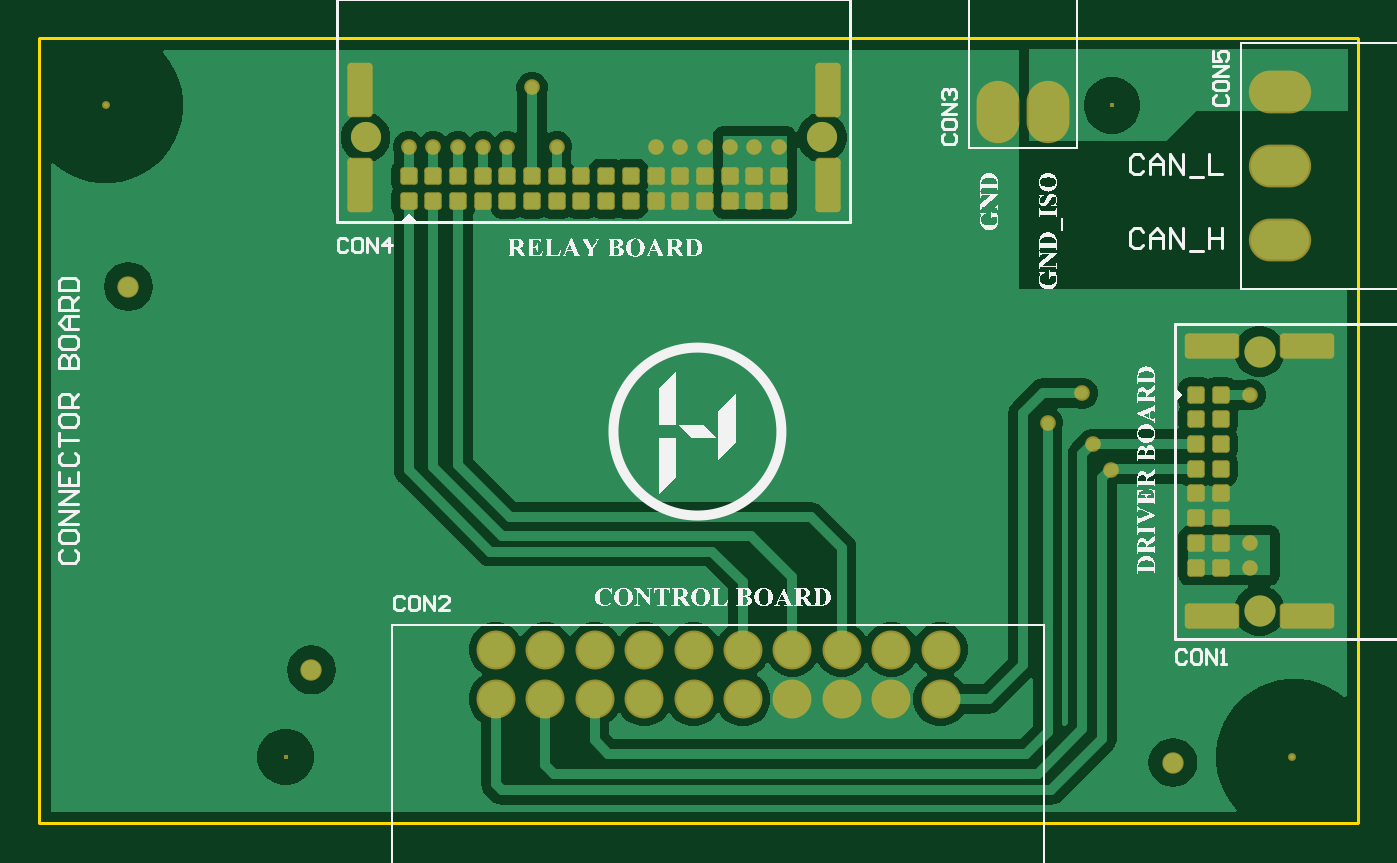
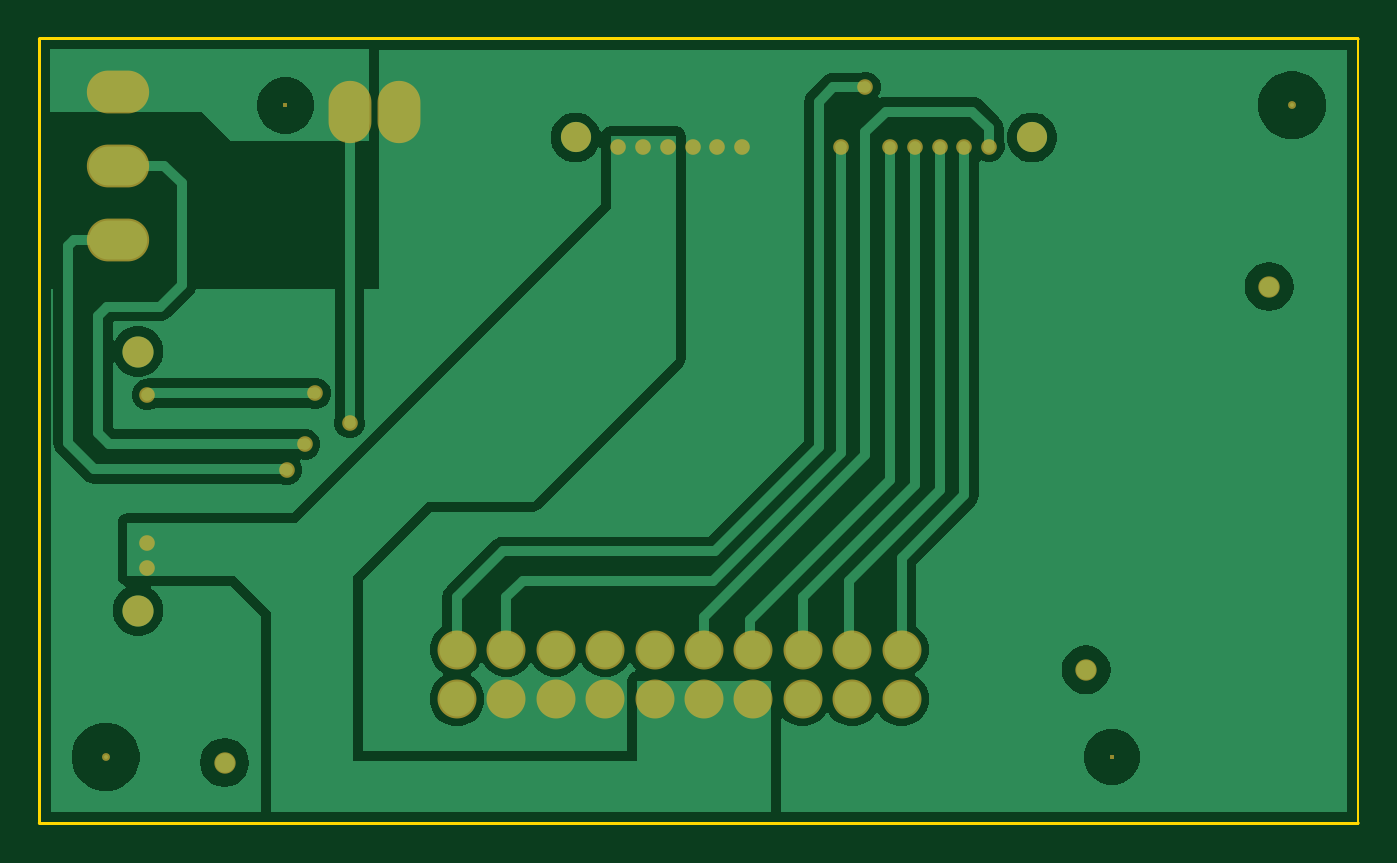
Circuit board: 9 layer files. Board 67.8 x 40.4 mm.
- bottom_copper: LayoutDesign.GBL (14637 bytes)
- bottom_silk: LayoutDesign.GBO (268 bytes)
- paste: LayoutDesign.GBP (357 bytes)
- bottom_mask: LayoutDesign.GBS (1588 bytes)
- outline: LayoutDesign.GKO (1121 bytes)
- top_copper: LayoutDesign.GTL (22476 bytes)
- top_silk: LayoutDesign.GTO (168818 bytes)
- paste: LayoutDesign.GTP (2933 bytes)
- top_mask: LayoutDesign.GTS (4159 bytes)

=== bottom_copper: LayoutDesign.GBL (14637 bytes, source omitted) ===
=== bottom_silk: LayoutDesign.GBO ===
G04*
G04 #@! TF.GenerationSoftware,Altium Limited,Altium Designer,23.8.1 (32)*
G04*
G04 Layer_Color=32896*
%FSLAX44Y44*%
%MOMM*%
G71*
G04*
G04 #@! TF.SameCoordinates,9A5F4E38-F979-48D4-9C3D-4FC56E0EA2F6*
G04*
G04*
G04 #@! TF.FilePolarity,Positive*
G04*
G01*
G75*
M02*

=== paste: LayoutDesign.GBP ===
G04*
G04 #@! TF.GenerationSoftware,Altium Limited,Altium Designer,23.8.1 (32)*
G04*
G04 Layer_Color=128*
%FSLAX44Y44*%
%MOMM*%
G71*
G04*
G04 #@! TF.SameCoordinates,9A5F4E38-F979-48D4-9C3D-4FC56E0EA2F6*
G04*
G04*
G04 #@! TF.FilePolarity,Positive*
G04*
G01*
G75*
%ADD19C,1.0000*%
D19*
X582504Y30988D02*
D03*
X139528Y78740D02*
D03*
X45466Y275844D02*
D03*
M02*

=== bottom_mask: LayoutDesign.GBS ===
G04*
G04 #@! TF.GenerationSoftware,Altium Limited,Altium Designer,23.8.1 (32)*
G04*
G04 Layer_Color=16711935*
%FSLAX44Y44*%
%MOMM*%
G71*
G04*
G04 #@! TF.SameCoordinates,9A5F4E38-F979-48D4-9C3D-4FC56E0EA2F6*
G04*
G04*
G04 #@! TF.FilePolarity,Negative*
G04*
G01*
G75*
%ADD24C,1.1000*%
%ADD25O,2.2032X3.2032*%
%ADD26C,1.5500*%
%ADD27C,1.6000*%
%ADD28C,2.0032*%
%ADD29C,0.4032*%
%ADD30O,3.2032X2.2032*%
%ADD31R,0.2032X0.2032*%
%ADD32C,0.8032*%
D24*
X582504Y30988D02*
D03*
X139528Y78740D02*
D03*
X45466Y275844D02*
D03*
D25*
X518160Y365760D02*
D03*
X492760D02*
D03*
D26*
X167384Y352500D02*
D03*
X402084D02*
D03*
D27*
X627030Y109218D02*
D03*
Y242318D02*
D03*
D28*
X234442Y89154D02*
D03*
X259842D02*
D03*
X285242D02*
D03*
X310642D02*
D03*
X336042D02*
D03*
X361442D02*
D03*
X386842D02*
D03*
X412242D02*
D03*
X437642D02*
D03*
X463042D02*
D03*
X234442Y63754D02*
D03*
X259842D02*
D03*
X285242D02*
D03*
X310642D02*
D03*
X336042D02*
D03*
X361442D02*
D03*
X386842D02*
D03*
X412242D02*
D03*
X437642D02*
D03*
X463042D02*
D03*
D29*
X643700Y34000D02*
D03*
X33700Y369000D02*
D03*
D30*
X637540Y299720D02*
D03*
Y337820D02*
D03*
Y375920D02*
D03*
D31*
X551200Y369000D02*
D03*
X126300Y34000D02*
D03*
D32*
X550672Y181610D02*
D03*
X541274Y194818D02*
D03*
X535940Y220980D02*
D03*
X518160Y205740D02*
D03*
X622302Y220186D02*
D03*
X622270Y144018D02*
D03*
Y131318D02*
D03*
X265684Y347740D02*
D03*
X379984D02*
D03*
X367284D02*
D03*
X354584D02*
D03*
X341884D02*
D03*
X329184D02*
D03*
X316484D02*
D03*
X252984Y378220D02*
D03*
X240284Y347740D02*
D03*
X227584D02*
D03*
X214884D02*
D03*
X202184D02*
D03*
X189484D02*
D03*
M02*

=== outline: LayoutDesign.GKO ===
G04*
G04 #@! TF.GenerationSoftware,Altium Limited,Altium Designer,23.8.1 (32)*
G04*
G04 Layer_Color=16711935*
%FSLAX44Y44*%
%MOMM*%
G71*
G04*
G04 #@! TF.SameCoordinates,9A5F4E38-F979-48D4-9C3D-4FC56E0EA2F6*
G04*
G04*
G04 #@! TF.FilePolarity,Positive*
G04*
G01*
G75*
%ADD40C,0.1000*%
D40*
X678000Y403000D02*
G03*
X677500Y403500I-500J0D01*
G01*
X678000Y403000D02*
G03*
X677500Y403500I-500J0D01*
G01*
X677500Y-500D02*
G03*
X678000Y-0I0J500D01*
G01*
X677500Y-500D02*
G03*
X678000Y-0I0J500D01*
G01*
X0Y403501D02*
G03*
X-500Y403000I0J-500D01*
G01*
X0Y403501D02*
G03*
X-500Y403000I0J-500D01*
G01*
Y0D02*
G03*
X0Y-500I500J0D01*
G01*
X-500Y0D02*
G03*
X0Y-500I500J0D01*
G01*
Y0D02*
X615420Y-0D01*
X677500D01*
X677500Y79000D02*
X677500Y-0D01*
X677500Y79000D02*
Y403000D01*
X95420Y403000D02*
X677500Y403000D01*
X0Y403000D02*
X95420D01*
X-0Y324000D02*
X0Y403000D01*
X-0Y324000D02*
X0Y0D01*
X678000Y79000D02*
Y403000D01*
Y79000D02*
X678000Y-0D01*
X615420Y-500D02*
X677500D01*
X95420Y403501D02*
X677500Y403500D01*
X0Y403501D02*
X95420D01*
X0Y-500D02*
X615420Y-500D01*
X-500Y324000D02*
X-500Y403000D01*
X-500Y324000D02*
X-500Y0D01*
M02*

=== top_copper: LayoutDesign.GTL (22476 bytes, source omitted) ===
=== top_silk: LayoutDesign.GTO (168818 bytes, source omitted) ===
=== paste: LayoutDesign.GTP (2933 bytes, source withheld) ===
=== top_mask: LayoutDesign.GTS ===
G04*
G04 #@! TF.GenerationSoftware,Altium Limited,Altium Designer,23.8.1 (32)*
G04*
G04 Layer_Color=8388736*
%FSLAX44Y44*%
%MOMM*%
G71*
G04*
G04 #@! TF.SameCoordinates,9A5F4E38-F979-48D4-9C3D-4FC56E0EA2F6*
G04*
G04*
G04 #@! TF.FilePolarity,Negative*
G04*
G01*
G75*
G04:AMPARAMS|DCode=20|XSize=1.3mm|YSize=2.8mm|CornerRadius=0.2mm|HoleSize=0mm|Usage=FLASHONLY|Rotation=180.000|XOffset=0mm|YOffset=0mm|HoleType=Round|Shape=RoundedRectangle|*
%AMROUNDEDRECTD20*
21,1,1.3000,2.4000,0,0,180.0*
21,1,0.9000,2.8000,0,0,180.0*
1,1,0.4000,-0.4500,1.2000*
1,1,0.4000,0.4500,1.2000*
1,1,0.4000,0.4500,-1.2000*
1,1,0.4000,-0.4500,-1.2000*
%
%ADD20ROUNDEDRECTD20*%
G04:AMPARAMS|DCode=21|XSize=0.9mm|YSize=0.9mm|CornerRadius=0.15mm|HoleSize=0mm|Usage=FLASHONLY|Rotation=180.000|XOffset=0mm|YOffset=0mm|HoleType=Round|Shape=RoundedRectangle|*
%AMROUNDEDRECTD21*
21,1,0.9000,0.6000,0,0,180.0*
21,1,0.6000,0.9000,0,0,180.0*
1,1,0.3000,-0.3000,0.3000*
1,1,0.3000,0.3000,0.3000*
1,1,0.3000,0.3000,-0.3000*
1,1,0.3000,-0.3000,-0.3000*
%
%ADD21ROUNDEDRECTD21*%
G04:AMPARAMS|DCode=22|XSize=0.9mm|YSize=0.9mm|CornerRadius=0.15mm|HoleSize=0mm|Usage=FLASHONLY|Rotation=90.000|XOffset=0mm|YOffset=0mm|HoleType=Round|Shape=RoundedRectangle|*
%AMROUNDEDRECTD22*
21,1,0.9000,0.6000,0,0,90.0*
21,1,0.6000,0.9000,0,0,90.0*
1,1,0.3000,0.3000,0.3000*
1,1,0.3000,0.3000,-0.3000*
1,1,0.3000,-0.3000,-0.3000*
1,1,0.3000,-0.3000,0.3000*
%
%ADD22ROUNDEDRECTD22*%
G04:AMPARAMS|DCode=23|XSize=1.3mm|YSize=2.8mm|CornerRadius=0.2mm|HoleSize=0mm|Usage=FLASHONLY|Rotation=90.000|XOffset=0mm|YOffset=0mm|HoleType=Round|Shape=RoundedRectangle|*
%AMROUNDEDRECTD23*
21,1,1.3000,2.4000,0,0,90.0*
21,1,0.9000,2.8000,0,0,90.0*
1,1,0.4000,1.2000,0.4500*
1,1,0.4000,1.2000,-0.4500*
1,1,0.4000,-1.2000,-0.4500*
1,1,0.4000,-1.2000,0.4500*
%
%ADD23ROUNDEDRECTD23*%
%ADD24C,1.1000*%
%ADD25O,2.2032X3.2032*%
%ADD26C,1.5500*%
%ADD27C,1.6000*%
%ADD28C,2.0032*%
%ADD29C,0.4032*%
%ADD30O,3.2032X2.2032*%
%ADD31R,0.2032X0.2032*%
%ADD32C,0.8032*%
D20*
X164384Y328000D02*
D03*
Y377000D02*
D03*
X405084Y328000D02*
D03*
Y377000D02*
D03*
D21*
X189484Y319800D02*
D03*
Y332500D02*
D03*
X202184D02*
D03*
X214884D02*
D03*
X227584D02*
D03*
X240284D02*
D03*
X252984D02*
D03*
X265684D02*
D03*
X278384D02*
D03*
X291084D02*
D03*
X303784D02*
D03*
X316484D02*
D03*
X329184D02*
D03*
X341884D02*
D03*
X354584D02*
D03*
X367284D02*
D03*
X379984D02*
D03*
X202184Y319800D02*
D03*
X214884D02*
D03*
X227584D02*
D03*
X240284D02*
D03*
X252984D02*
D03*
X265684D02*
D03*
X278384D02*
D03*
X291084D02*
D03*
X303784D02*
D03*
X316484D02*
D03*
X329184D02*
D03*
X341884D02*
D03*
X354584D02*
D03*
X367284D02*
D03*
X379984D02*
D03*
D22*
X607030Y220218D02*
D03*
X594330D02*
D03*
Y207518D02*
D03*
Y194818D02*
D03*
Y182118D02*
D03*
Y169418D02*
D03*
Y156718D02*
D03*
Y144018D02*
D03*
Y131318D02*
D03*
X607030Y207518D02*
D03*
Y194818D02*
D03*
Y182118D02*
D03*
Y169418D02*
D03*
Y156718D02*
D03*
Y144018D02*
D03*
Y131318D02*
D03*
D23*
X602530Y245318D02*
D03*
X651530D02*
D03*
X602530Y106218D02*
D03*
X651530D02*
D03*
D24*
X582504Y30988D02*
D03*
X139528Y78740D02*
D03*
X45466Y275844D02*
D03*
D25*
X518160Y365760D02*
D03*
X492760D02*
D03*
D26*
X167384Y352500D02*
D03*
X402084D02*
D03*
D27*
X627030Y109218D02*
D03*
Y242318D02*
D03*
D28*
X234442Y89154D02*
D03*
X259842D02*
D03*
X285242D02*
D03*
X310642D02*
D03*
X336042D02*
D03*
X361442D02*
D03*
X386842D02*
D03*
X412242D02*
D03*
X437642D02*
D03*
X463042D02*
D03*
X234442Y63754D02*
D03*
X259842D02*
D03*
X285242D02*
D03*
X310642D02*
D03*
X336042D02*
D03*
X361442D02*
D03*
X386842D02*
D03*
X412242D02*
D03*
X437642D02*
D03*
X463042D02*
D03*
D29*
X643700Y34000D02*
D03*
X33700Y369000D02*
D03*
D30*
X637540Y299720D02*
D03*
Y337820D02*
D03*
Y375920D02*
D03*
D31*
X551200Y369000D02*
D03*
X126300Y34000D02*
D03*
D32*
X550672Y181610D02*
D03*
X541274Y194818D02*
D03*
X535940Y220980D02*
D03*
X518160Y205740D02*
D03*
X622302Y220186D02*
D03*
X622270Y144018D02*
D03*
Y131318D02*
D03*
X265684Y347740D02*
D03*
X379984D02*
D03*
X367284D02*
D03*
X354584D02*
D03*
X341884D02*
D03*
X329184D02*
D03*
X316484D02*
D03*
X252984Y378220D02*
D03*
X240284Y347740D02*
D03*
X227584D02*
D03*
X214884D02*
D03*
X202184D02*
D03*
X189484D02*
D03*
M02*

